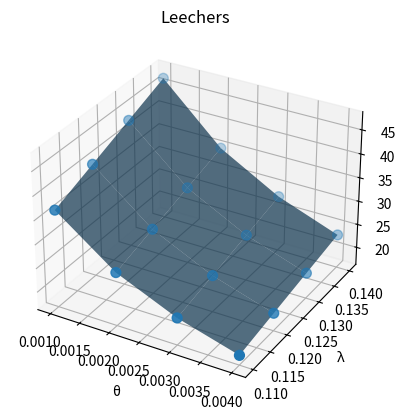

The matplotlib source for this figure:
import matplotlib.pyplot as plt
import numpy as np

lamda = [0.11, 0.12, 0.13, 0.14]
teta = [0.001, 0.002, 0.003, 0.004]
c = 0.002

leechers = []

for i in range(len(lamda)):
    fila = []
    for j in range(len(teta)):
        fila.append(lamda[i] / (teta[j] + c))
    leechers.append(fila)

# Malla para la superficie
X, Y = np.meshgrid(teta, lamda)
Z = np.array(leechers)

fig = plt.figure()
ax = fig.add_subplot(111, projection='3d')

# Superficie
ax.plot_surface(X, Y, Z, alpha=0.7)

# Puntos
ax.scatter(X, Y, Z, marker='o', s=50)

ax.set_title('Leechers')
ax.set_xlabel('θ')
ax.set_ylabel('λ')
ax.set_zlabel('Valor')

plt.show()
